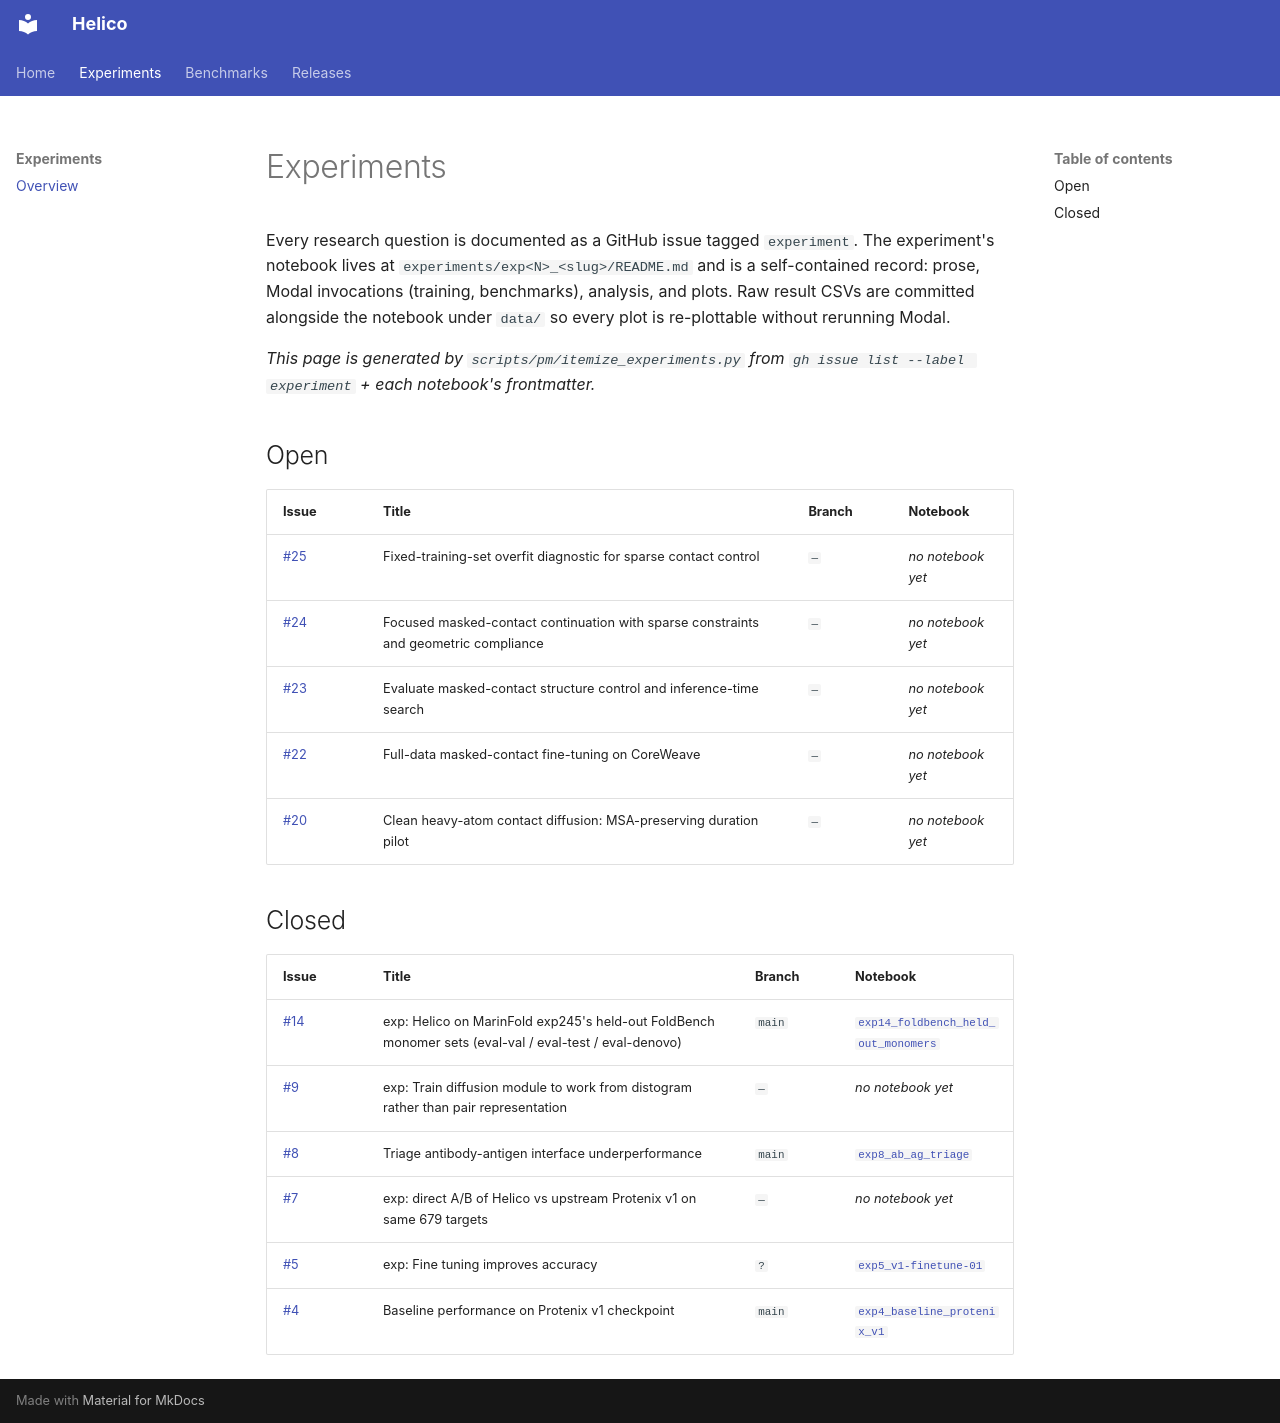

repository: Open-Athena/helico · page: experiments/index.html · generator: mkdocs

# Experiments

Every research question is documented as a GitHub issue tagged 
`experiment`. The experiment's notebook lives at 
`experiments/exp<N>_<slug>/README.md` and is a self-contained record:
prose, Modal invocations (training, benchmarks), analysis, and plots.
Raw result CSVs are committed alongside the notebook under `data/`
so every plot is re-plottable without rerunning Modal.

_This page is generated by `scripts/pm/itemize_experiments.py` from_
_`gh issue list --label experiment` + each notebook's frontmatter._

## Open

| Issue | Title | Branch | Notebook |
|---|---|---|---|
| [#25](https://github.com/Open-Athena/helico/issues/25) | Fixed-training-set overfit diagnostic for sparse contact control | `—` | _no notebook yet_ |
| [#24](https://github.com/Open-Athena/helico/issues/24) | Focused masked-contact continuation with sparse constraints and geometric compliance | `—` | _no notebook yet_ |
| [#23](https://github.com/Open-Athena/helico/issues/23) | Evaluate masked-contact structure control and inference-time search | `—` | _no notebook yet_ |
| [#22](https://github.com/Open-Athena/helico/issues/22) | Full-data masked-contact fine-tuning on CoreWeave | `—` | _no notebook yet_ |
| [#20](https://github.com/Open-Athena/helico/issues/20) | Clean heavy-atom contact diffusion: MSA-preserving duration pilot | `—` | _no notebook yet_ |

## Closed

| Issue | Title | Branch | Notebook |
|---|---|---|---|
| [#14](https://github.com/Open-Athena/helico/issues/14) | exp: Helico on MarinFold exp245's held-out FoldBench monomer sets (eval-val / eval-test / eval-denovo) | `main` | [`exp14_foldbench_held_out_monomers`](https://github.com/Open-Athena/helico/blob/main/experiments/exp14_foldbench_held_out_monomers/README.md) |
| [#9](https://github.com/Open-Athena/helico/issues/9) | exp: Train diffusion module to work from distogram rather than pair representation | `—` | _no notebook yet_ |
| [#8](https://github.com/Open-Athena/helico/issues/8) | Triage antibody-antigen interface underperformance | `main` | [`exp8_ab_ag_triage`](https://github.com/Open-Athena/helico/blob/main/experiments/exp8_ab_ag_triage/README.md) |
| [#7](https://github.com/Open-Athena/helico/issues/7) | exp: direct A/B of Helico vs upstream Protenix v1 on same 679 targets | `—` | _no notebook yet_ |
| [#5](https://github.com/Open-Athena/helico/issues/5) | exp: Fine tuning improves accuracy | `?` | [`exp5_v1-finetune-01`](https://github.com/Open-Athena/helico/blob/main/experiments/exp5_v1-finetune-01/README.md) |
| [#4](https://github.com/Open-Athena/helico/issues/4) | Baseline performance on Protenix v1 checkpoint | `main` | [`exp4_baseline_protenix_v1`](https://github.com/Open-Athena/helico/blob/main/experiments/exp4_baseline_protenix_v1/README.md) |
